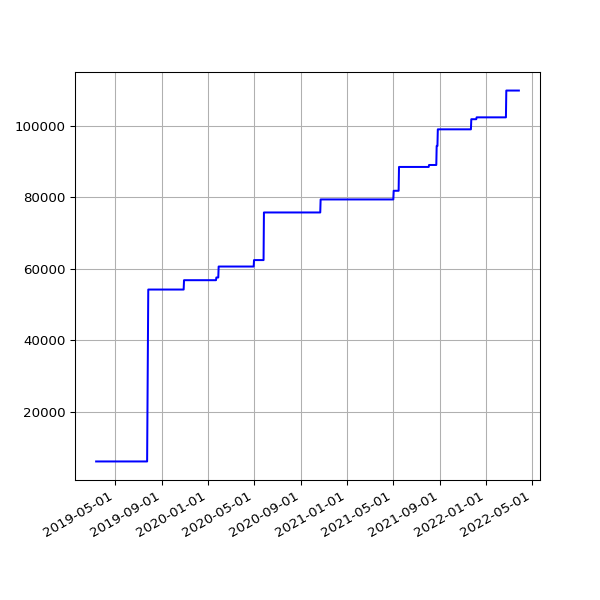

Values plotted in this chart, from the file beside it:
date, value
2019-03-13 06:35:04 +0000, 6182
2019-03-16 06:34:51 +0000, 6182
2019-03-19 06:42:23 +0000, 6182
2019-03-22 06:58:13 +0000, 6182
2019-03-25 06:50:58 +0000, 6182
2019-03-28 07:47:59 +0000, 6182
2019-04-01 07:40:45 +0100, 6182
2019-04-04 06:42:25 +0100, 6182
2019-04-07 06:51:48 +0100, 6182
2019-04-10 06:56:15 +0100, 6182
2019-04-16 11:24:05 +0100, 6182
2019-04-19 07:16:50 +0100, 6182
2019-04-22 07:00:26 +0100, 6182
2019-05-01 07:20:31 +0100, 6182
2019-05-04 07:15:27 +0100, 6182
2019-05-07 07:29:37 +0100, 6182
2019-05-10 07:10:29 +0100, 6182
2019-05-13 07:01:24 +0100, 6182
2019-05-16 07:14:22 +0100, 6182
2019-05-19 06:46:07 +0100, 6182
2019-06-13 07:03:22 +0100, 6182
2019-06-16 06:39:01 +0100, 6182
2019-06-19 06:09:05 +0100, 6182
2019-06-22 06:26:55 +0100, 6182
2019-06-25 06:11:17 +0100, 6182
2019-07-01 06:48:57 +0100, 6182
2019-07-04 07:07:36 +0100, 6182
2019-07-07 06:57:19 +0100, 6182
2019-07-10 06:59:56 +0100, 6182
2019-07-13 07:03:15 +0100, 6182
2019-07-16 06:54:44 +0100, 6182
2019-07-19 07:03:46 +0100, 6182
2019-07-22 07:26:34 +0100, 6182
2019-07-25 07:25:18 +0100, 6182
2019-07-28 08:06:14 +0100, 54223
2019-07-31 06:33:09 +0100, 54223
2019-08-01 07:04:31 +0100, 54223
2019-08-02 06:25:51 +0100, 54223
2019-08-03 06:23:45 +0100, 54223
2019-08-04 07:18:53 +0100, 54223
2019-08-05 06:13:25 +0100, 54223
2019-08-06 06:32:26 +0100, 54223
2019-08-07 06:38:59 +0100, 54223
2019-08-08 07:16:43 +0100, 54223
2019-08-09 06:20:39 +0100, 54223
2019-08-10 06:22:40 +0100, 54223
2019-08-11 07:18:29 +0100, 54223
2019-08-12 06:37:47 +0100, 54223
2019-08-13 08:02:12 +0100, 54223
2019-08-14 07:07:20 +0100, 54223
2019-08-15 06:48:04 +0100, 54223
2019-08-16 07:13:46 +0100, 54223
2019-08-17 06:01:35 +0100, 54223
2019-08-18 06:19:27 +0100, 54223
2019-08-19 07:12:43 +0100, 54223
2019-08-20 06:47:37 +0100, 54223
2019-08-21 06:59:05 +0100, 54223
2019-08-22 06:43:16 +0100, 54223
2019-08-23 06:29:29 +0100, 54223
2019-08-24 07:02:29 +0100, 54223
... 917 more rows
